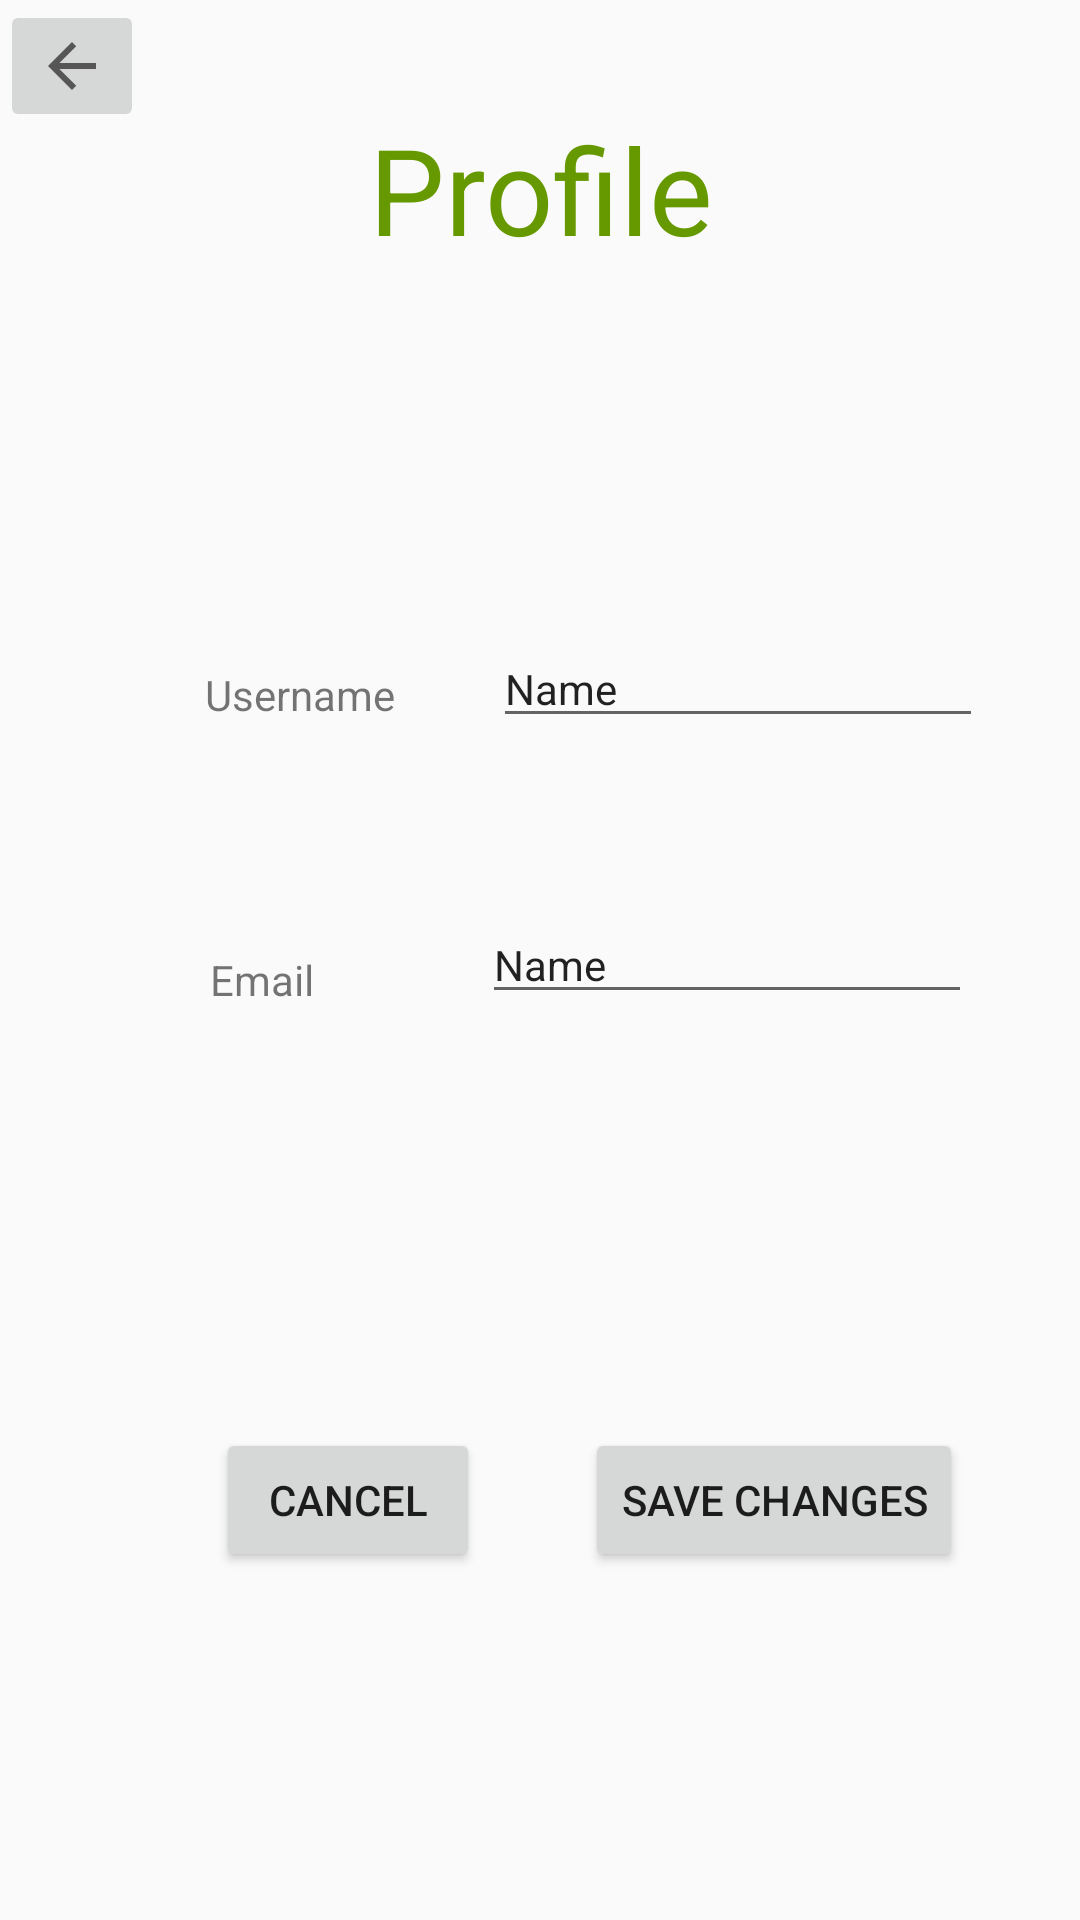

Write the Android layout XML for this screen, with the resource values it uses.
<!-- AndroidManifest.xml: application theme Standard -->
<!-- res/layout/menu_profile_edit_information.xml -->
<?xml version="1.0" encoding="utf-8"?>
<android.support.constraint.ConstraintLayout
    xmlns:android="http://schemas.android.com/apk/res/android"
    xmlns:app="http://schemas.android.com/apk/res-auto"
    xmlns:tools="http://schemas.android.com/tools"
    android:layout_width="match_parent"
    android:layout_height="match_parent">

    <ImageButton
        android:id="@+id/backBtn12"
        android:layout_width="wrap_content"
        android:layout_height="wrap_content"
        android:src="?attr/homeAsUpIndicator"
        app:layout_constraintStart_toStartOf="parent"
        app:layout_constraintTop_toTopOf="parent"
        tools:ignore="ContentDescription" />

    <TextView
        android:id="@+id/textView12"
        android:layout_width="wrap_content"
        android:layout_height="wrap_content"
        android:layout_marginBottom="8dp"
        android:layout_marginEnd="8dp"
        android:layout_marginLeft="8dp"
        android:layout_marginRight="8dp"
        android:layout_marginStart="8dp"
        android:layout_marginTop="76dp"
        android:text="Email"
        app:layout_constraintBottom_toTopOf="@+id/editInfBtn"
        app:layout_constraintEnd_toEndOf="parent"
        app:layout_constraintHorizontal_bias="0.2"
        app:layout_constraintStart_toStartOf="parent"
        app:layout_constraintTop_toBottomOf="@+id/textView11" />

    <TextView
        android:id="@+id/textView11"
        android:layout_width="wrap_content"
        android:layout_height="wrap_content"
        android:layout_marginEnd="8dp"
        android:layout_marginLeft="8dp"
        android:layout_marginRight="8dp"
        android:layout_marginStart="8dp"
        android:layout_marginTop="120dp"
        android:text="Username"
        app:layout_constraintEnd_toEndOf="parent"
        app:layout_constraintHorizontal_bias="0.215"
        app:layout_constraintStart_toStartOf="parent"
        app:layout_constraintTop_toBottomOf="@+id/textView10" />

    <TextView
        android:id="@+id/textView10"
        tools:text="Profile"
        android:layout_width="181dp"
        android:layout_height="78dp"
        android:layout_marginEnd="8dp"
        android:layout_marginLeft="8dp"
        android:layout_marginRight="8dp"
        android:layout_marginStart="8dp"
        android:layout_marginTop="24dp"
        android:gravity="center"
        android:text="Profile"
        android:textColor="@android:color/holo_green_dark"
        android:textSize="40sp"
        app:layout_constraintEnd_toEndOf="parent"
        app:layout_constraintStart_toStartOf="parent"
        app:layout_constraintTop_toTopOf="parent" />

    <Button
        android:id="@+id/profileEditCancel"
        android:layout_width="wrap_content"
        android:layout_height="wrap_content"
        android:layout_marginLeft="72dp"
        android:layout_marginStart="72dp"
        android:layout_marginTop="476dp"
        android:text="Cancel"
        app:layout_constraintStart_toStartOf="parent"
        app:layout_constraintTop_toTopOf="parent" />

    <Button
        android:id="@+id/profileEditSave"
        android:layout_width="wrap_content"
        android:layout_height="wrap_content"
        android:layout_marginEnd="32dp"
        android:layout_marginLeft="8dp"
        android:layout_marginRight="32dp"
        android:layout_marginStart="8dp"
        android:layout_marginTop="476dp"
        android:text="Save Changes"
        app:layout_constraintEnd_toEndOf="parent"
        app:layout_constraintHorizontal_bias="0.798"
        app:layout_constraintStart_toEndOf="@+id/profileEditCancel"
        app:layout_constraintTop_toTopOf="parent" />

    <EditText
        android:id="@+id/profileEditUsername"
        android:layout_width="wrap_content"
        android:layout_height="wrap_content"
        android:layout_marginEnd="8dp"
        android:layout_marginLeft="8dp"
        android:layout_marginRight="8dp"
        android:layout_marginStart="8dp"
        android:layout_marginTop="108dp"
        android:ems="10"
        android:inputType="textPersonName"
        android:text="Name"
        android:textSize="14sp"
        app:layout_constraintEnd_toEndOf="parent"
        app:layout_constraintHorizontal_bias="0.506"
        app:layout_constraintStart_toEndOf="@+id/textView11"
        app:layout_constraintTop_toBottomOf="@+id/textView10" />

    <EditText
        android:id="@+id/profileEditEmail"
        android:layout_width="wrap_content"
        android:layout_height="wrap_content"
        android:layout_marginEnd="8dp"
        android:layout_marginLeft="8dp"
        android:layout_marginRight="8dp"
        android:layout_marginStart="8dp"
        android:layout_marginTop="56dp"
        android:ems="10"
        android:inputType="textPersonName"
        android:text="Name"
        android:textSize="14sp"
        app:layout_constraintEnd_toEndOf="parent"
        app:layout_constraintHorizontal_bias="0.633"
        app:layout_constraintStart_toEndOf="@+id/textView12"
        app:layout_constraintTop_toBottomOf="@+id/profileEditUsername" />
</android.support.constraint.ConstraintLayout>
<!-- resources referenced by this layout -->
<resources>
  <style name="Standard" parent="Theme.AppCompat.Light.NoActionBar">
          
          <item name="colorPrimary">@color/colorPrimary</item>
          <item name="colorPrimaryDark">@color/colorPrimaryDark</item>
          <item name="colorAccent">@color/colorAccent</item>
          <item name="GradeCenterColor">@color/Grey</item>
          
          <item name="FloatButtonColor">@color/Grey</item>
          <item name="FloatImageColor">@color/colorAccent</item>
          <item name="ButtonOuterGlow">@color/colorAccent</item>
          
          <item name="LoggOutColorBackground">@color/Grey</item>
          <item name="LoggOutColorText">@color/White</item>
      </style>
  <color name="colorPrimary">#6f6f6f</color>
  <color name="colorPrimaryDark">#2f2f2f</color>
  <color name="colorAccent">#4ae7db</color>
  <color name="Grey">#6f6f6f</color>
  <color name="White">#ffffff</color>
</resources>
